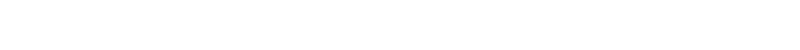
t = 0.00 s
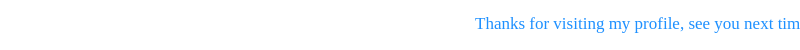
t = 3.75 s
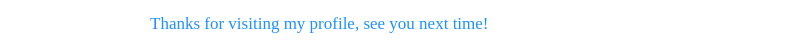
t = 7.50 s

The animated SVG that drew these frames (rendered in a browser with its animation timeline set to each time). Animation: 1 SMIL element (animateTransform=1); frames cover the first 7.50 s, repeats indefinitely.

<svg xmlns="http://www.w3.org/2000/svg" width="800" height="50">
  <text x="100%" y="50%" dominant-baseline="middle" text-anchor="start" fill="dodgerblue" font-size="17" font-family="Comic Sans MS, cursive">
    Thanks for visiting my profile, see you next time!
    <animateTransform attributeName="transform" type="translate" from="0 0" to="-1300 0" dur="15s" repeatCount="indefinite"></animateTransform>
  </text>
</svg>
